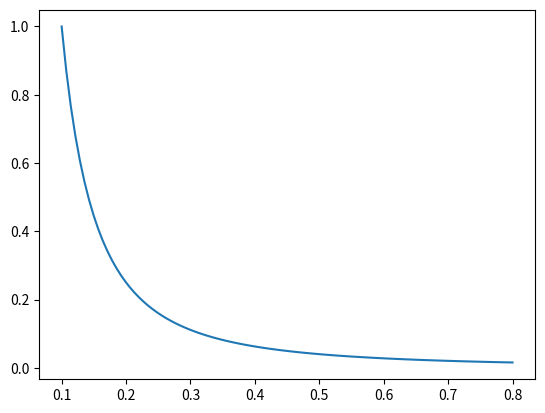

The matplotlib source for this figure:
import matplotlib.pyplot as plt
import numpy as np


x = np.linspace(0.1, 0.8, 100)
y = 0.01 / (x ** 2)
# y = 1 / (1 + x**2)

plt.plot(x, y)
plt.show()
